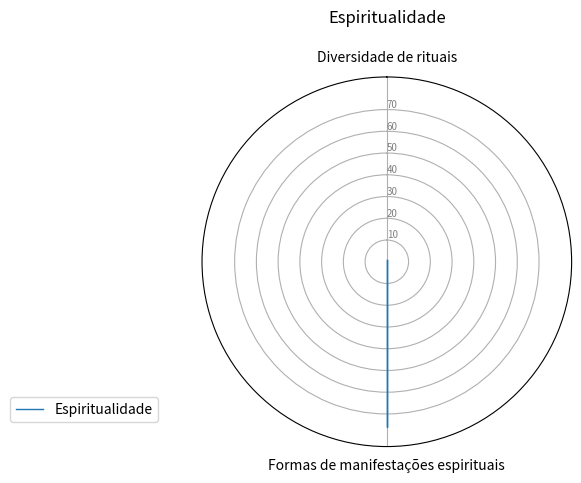

Write Python code to recreate this figure.
import matplotlib.pyplot as plt
import pandas as pd
from math import pi

# Set data
df = pd.DataFrame({
    'group': ['A', 'B', 'C', 'D'],
    'Diversidade de rituais': [1,0,0,0],
    'Formas de manifestações espirituais': [76,0,0,0]
})

# ------- PART 1: Create background

# number of variable
categories = list(df)[1:]
N = len(categories)

# What will be the angle of each axis in the plot? (we divide the plot / number of variable)
angles = [n / float(N) * 2 * pi for n in range(N)]
angles += angles[:1]

# Initialise the spider plot
ax = plt.subplot(111, polar=True)

# If you want the first axis to be on top:
ax.set_theta_offset(pi / 2)
ax.set_theta_direction(-1)

# Draw one axe per variable + add labels
plt.xticks(angles[:-1], categories)

# Draw ylabels
ax.set_rlabel_position(0)
plt.yticks([10, 20, 30,40,50,60,70], ["10", "20", "30","40","50","60","70"], color="grey", size=7)
plt.ylim(0, 85)

# ------- PART 2: Add plots

# Plot each individual = each line of the data
# I don't make a loop, because plotting more than 3 groups makes the chart unreadable

# Ind1
values = df.loc[0].drop('group').values.flatten().tolist()
values += values[:1]
ax.plot(angles, values, linewidth=1, linestyle='solid', label="Espiritualidade")
ax.fill(angles, values, 'b', alpha=0.1)
#
# # Ind2
# values = df.loc[1].drop('group').values.flatten().tolist()
# values += values[:1]
# ax.plot(angles, values, linewidth=1, linestyle='solid', label="group B")
# ax.fill(angles, values, 'r', alpha=0.1)
#
# # Ind3
#
# values = df.loc[1].drop('group').values.flatten().tolist()
# values += values[:1]
# ax.plot(angles, values, linewidth=1, linestyle='solid', label="group B")
# ax.fill(angles, values, 'r', alpha=0.1)
#
# # Ind4
#
#
# values = df.loc[1].drop('group').values.flatten().tolist()
# values += values[:1]
# ax.plot(angles, values, linewidth=1, linestyle='solid', label="group B")
# ax.fill(angles, values, 'r', alpha=0.1)
#
#
# # Ind5
#
#
# values = df.loc[1].drop('group').values.flatten().tolist()
# values += values[:1]
# ax.plot(angles, values, linewidth=1, linestyle='solid', label="group B")
# ax.fill(angles, values, 'r', alpha=0.1)
#
#
# # Ind6
#
#
# values = df.loc[1].drop('group').values.flatten().tolist()
# values += values[:1]
# ax.plot(angles, values, linewidth=1, linestyle='solid', label="group B")
# ax.fill(angles, values, 'r', alpha=0.1)
#
#
# # Ind7
#
#
# values = df.loc[1].drop('group').values.flatten().tolist()
# values += values[:1]
# ax.plot(angles, values, linewidth=1, linestyle='solid', label="group B")
# ax.fill(angles, values, 'r', alpha=0.1)
#
#
# # Ind8
#
#
# values = df.loc[1].drop('group').values.flatten().tolist()
# values += values[:1]
# ax.plot(angles, values, linewidth=1, linestyle='solid', label="group B")
# ax.fill(angles, values, 'r', alpha=0.1)


# Ind9

#
# values = df.loc[1].drop('group').values.flatten().tolist()
# values += values[:1]
# ax.plot(angles, values, linewidth=1, linestyle='solid', label="group B")
# ax.fill(angles, values, 'r', alpha=0.1)


# Ind11
#
#
# values = df.loc[1].drop('group').values.flatten().tolist()
# values += values[:1]
# ax.plot(angles, values, linewidth=1, linestyle='solid', label="group B")
# ax.fill(angles, values, 'r', alpha=0.1)
#

# Ind12

#
# values = df.loc[1].drop('group').values.flatten().tolist()
# values += values[:1]
# ax.plot(angles, values, linewidth=1, linestyle='solid', label="group B")
# ax.fill(angles, values, 'r', alpha=0.1)

# Add legend
plt.legend(loc='right', bbox_to_anchor=(-0.10, 0.1))
plt.title('Espiritualidade\n')
# Show the graph
plt.show()
